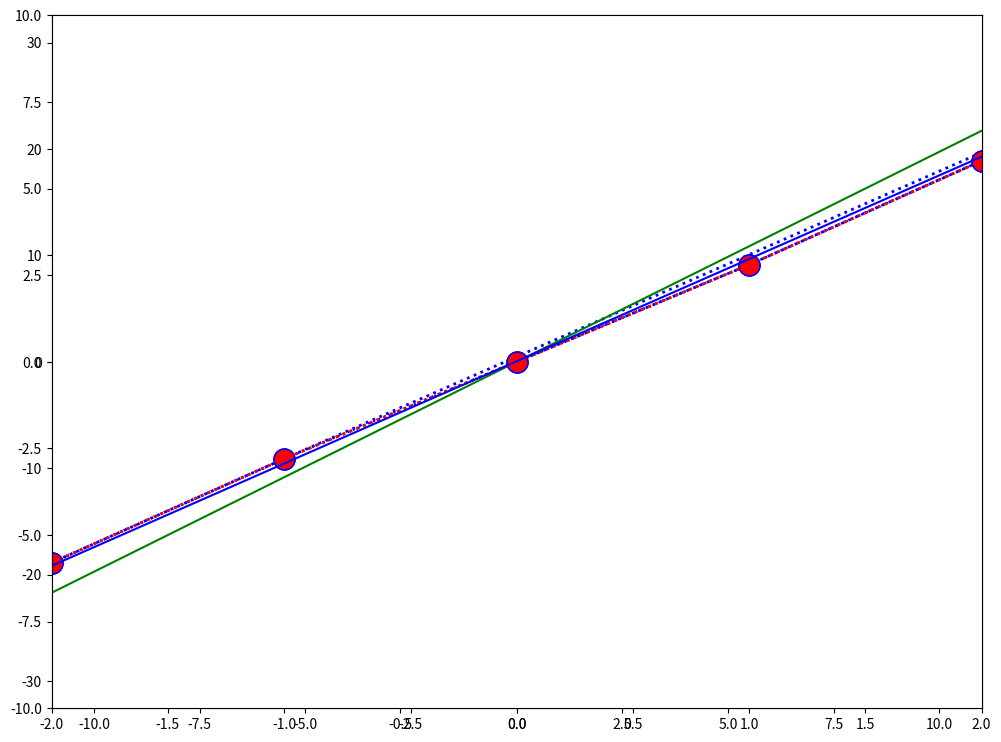

This chart was generated by the following Python code:
from matplotlib import pyplot as plt
import scipy.optimize as opt
import numpy as np
import math
%matplotlib inline
plt.rcParams['figure.figsize'] = [12, 9]

Umeas = [ 0.0, 1.0, 2.0, 3.0, 4.0, 5.0, 6.0, 7.0, 8.0, 9.0, 10.0, -1.0, -2.0, -3.0, -4.0, -5.0, -6.0, -7.0, -8.0, -9.0, -10.0]
Imeas = [ 0.0, 2.8, 5.8, 8.8, 11.7, 14.7, 17.7, 20.7, 23.7, 26.6, 29.6, -2.8, -5.8, -8.7, -11.7, -14.7, -17.7, -20.6, -23.6, -26.6, -29.6]

plt.plot(Umeas, Imeas)

plt.plot(
    Umeas, Imeas, 
    color="blue", 
    linestyle=":", 
    linewidth=2, 
    marker="o", 
    markeredgecolor="blue", 
    markerfacecolor="red", 
    markersize=15
)

plt.axes(xlim=[-2,2], ylim=[-10,10])
plt.plot(
    Umeas, Imeas, 
    color="blue", 
    linestyle=":", 
    linewidth=2, 
    marker="o", 
    markeredgecolor="blue", 
    markerfacecolor="red", 
    markersize=15
)

data = list( zip( Umeas, Imeas ) )
sortdata = sorted(data)

x = [row[0] for row in sortdata]
y = [row[1] for row in sortdata]

print(sortdata)

print(x)

print(y)

plt.plot(x, y, "b+:")

def Iteor(U, R, Ioffs):
    return U / R * 1000 + Ioffs

calc_x = np.arange(-12, 12, 0.01)
calc_y = Iteor(calc_x, 300, 0)

plt.plot(x, y, color="red", linestyle=":", linewidth=2, marker="o",
         markeredgecolor="blue", markerfacecolor="red", markersize=15)
plt.plot(calc_x, calc_y, "g-")

alpha = 0 # = sum x_i y_i
beta  = 0 # = sum x_i^2
gamma = 0 # = sum x_i
delta = 0 # = sum y_i
n = len(x)

for i in range(len(x)):
    alpha = alpha + x[i]*y[i]
    beta  = beta + x[i]*x[i]
    gamma = gamma + x[i]
    delta = delta + y[i]

m = (alpha - gamma*delta/n)/(beta-gamma*gamma/n)

b = (delta - gamma * m)/n

print("f(x) = {:+f}x {:+f}".format(m,b))

calc_y = Iteor(calc_x, 1000/m, b)

plt.plot(x, y, color="red", linestyle=":", linewidth=2, marker="o",
         markeredgecolor="blue", markerfacecolor="red", markersize=15)
plt.plot(calc_x, calc_y, "b-")